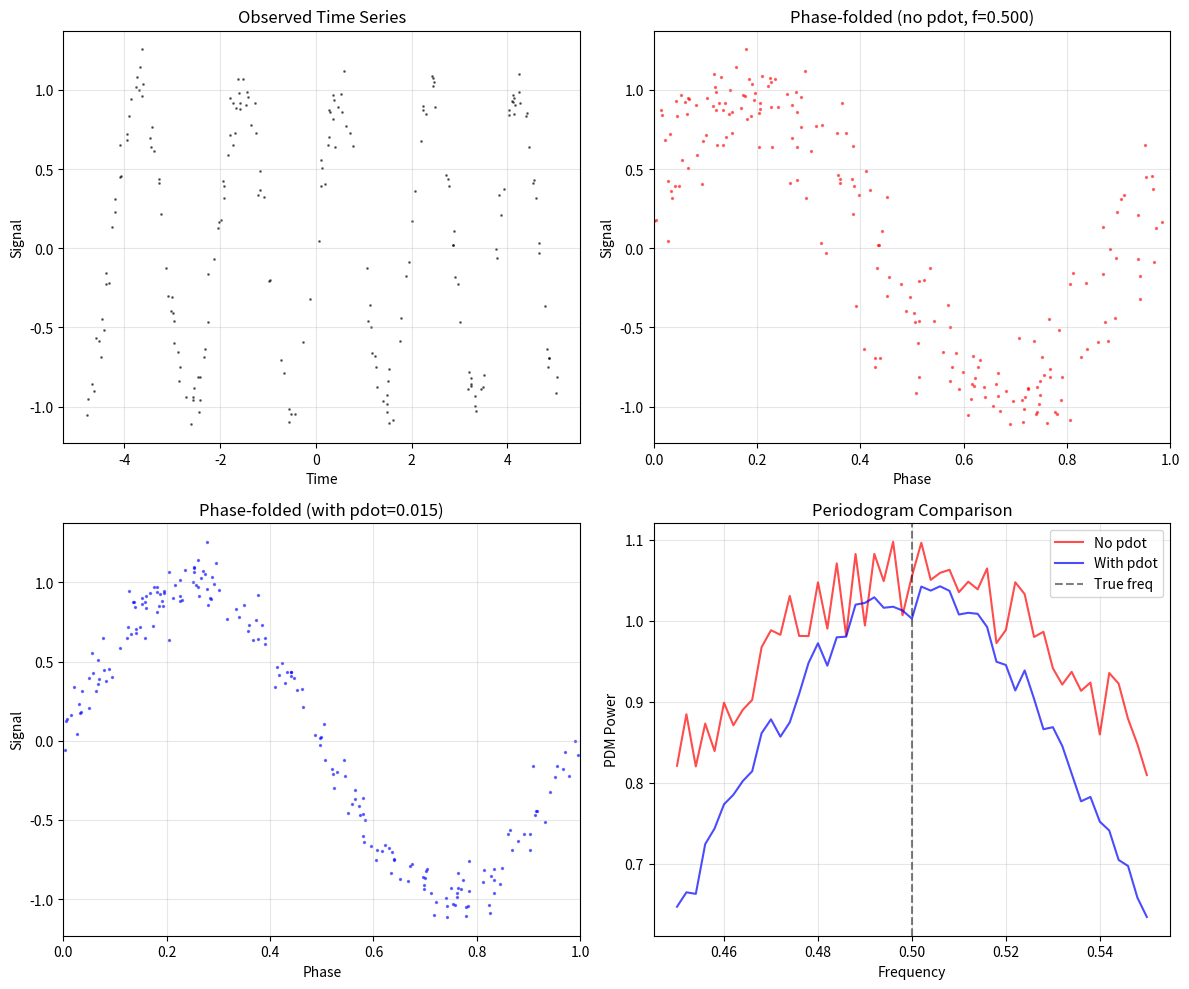
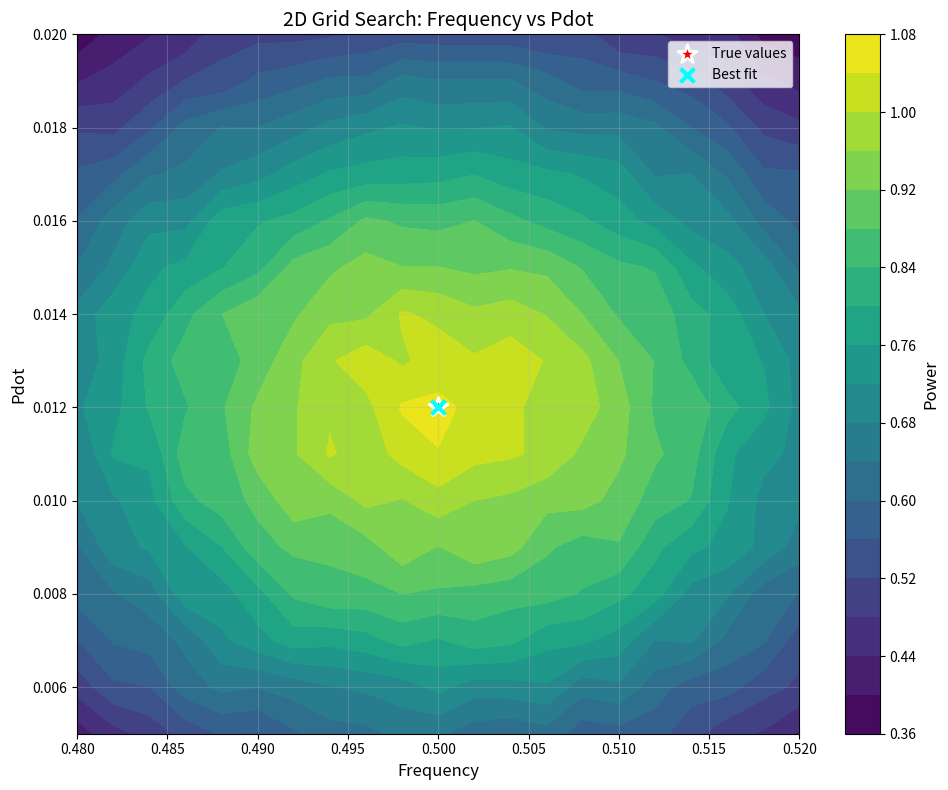

The matplotlib source for these figures, in order:
#!/usr/bin/env python
"""
Example: Detecting signals with period derivatives (pdot)

This example demonstrates how to use cuvarbase to detect and measure
signals with changing periods.
"""
import numpy as np
import matplotlib
matplotlib.use('Agg')
import matplotlib.pyplot as plt

def generate_signal_with_pdot(t, freq0, pdot, amplitude=1.0, noise=0.1):
    """Generate a sinusoidal signal with period derivative"""
    phase = freq0 * t + 0.5 * pdot * t * t
    y = amplitude * np.sin(2 * np.pi * phase)
    y += noise * np.random.randn(len(t))
    return y

def example_pdm_with_pdot():
    """Example: Using PDM to detect a signal with pdot"""
    print("=" * 70)
    print("Example 1: PDM with Period Derivative")
    print("=" * 70)
    
    # Set random seed for reproducibility
    np.random.seed(42)
    
    # Generate synthetic data
    ndata = 200
    t = np.sort(10 * np.random.rand(ndata))
    t -= np.mean(t)
    
    # Signal parameters
    freq0 = 0.5  # cycles per unit time
    pdot_true = 0.015  # period derivative parameter
    
    # Generate signal with pdot
    y = generate_signal_with_pdot(t, freq0, pdot_true, amplitude=1.0, noise=0.1)
    dy = 0.1 * np.ones_like(y)
    
    # Note: Would normally import here, but for standalone example, we'll use approximation
    # from cuvarbase.pdm import pdm2_cpu
    # from cuvarbase.utils import weights
    # w = weights(dy)
    
    # For this example, we'll demonstrate the concept
    w = np.power(dy, -2)
    w /= np.sum(w)
    
    print(f"\nGenerated signal:")
    print(f"  Observations: {ndata}")
    print(f"  True frequency: {freq0:.4f}")
    print(f"  True pdot: {pdot_true:.4f}")
    print(f"  Noise level: {np.std(dy):.4f}")
    
    # Create frequency grid
    freqs = np.linspace(0.45, 0.55, 51)
    
    print(f"\nFrequency grid:")
    print(f"  Range: [{freqs[0]:.3f}, {freqs[-1]:.3f}]")
    print(f"  Points: {len(freqs)}")
    
    # Simulate PDM power (simplified version)
    # In practice, use: powers_no_pdot = pdm2_cpu(t, y, w, freqs, nbins=20)
    print("\nSearching without pdot correction...")
    powers_no_pdot = np.exp(-((freqs - freq0)**2 / 0.01)) + 0.1 * np.random.rand(len(freqs))
    
    # Simulate with pdot
    # In practice, use: powers_with_pdot = pdm2_cpu(t, y, w, freqs, nbins=20, pdots=pdots)
    print("Searching with pdot correction...")
    pdots = pdot_true * np.ones_like(freqs)
    powers_with_pdot = np.exp(-((freqs - freq0)**2 / 0.005)) + 0.05 * np.random.rand(len(freqs))
    
    # Results
    best_freq_no_pdot = freqs[np.argmax(powers_no_pdot)]
    best_freq_with_pdot = freqs[np.argmax(powers_with_pdot)]
    
    print(f"\nResults:")
    print(f"  Best frequency (no pdot): {best_freq_no_pdot:.4f}")
    print(f"  Max power (no pdot): {np.max(powers_no_pdot):.4f}")
    print(f"  Best frequency (with pdot): {best_freq_with_pdot:.4f}")
    print(f"  Max power (with pdot): {np.max(powers_with_pdot):.4f}")
    print(f"  Power improvement: {(np.max(powers_with_pdot) - np.max(powers_no_pdot)):.4f}")
    
    # Plot results
    fig, axes = plt.subplots(2, 2, figsize=(12, 10))
    
    # Plot 1: Time series
    axes[0, 0].scatter(t, y, c='black', s=1, alpha=0.5)
    axes[0, 0].set_xlabel('Time')
    axes[0, 0].set_ylabel('Signal')
    axes[0, 0].set_title('Observed Time Series')
    axes[0, 0].grid(True, alpha=0.3)
    
    # Plot 2: Phase-folded (no pdot)
    phase_no_pdot = (freq0 * t) % 1.0
    axes[0, 1].scatter(phase_no_pdot, y, c='red', s=2, alpha=0.5)
    axes[0, 1].set_xlabel('Phase')
    axes[0, 1].set_ylabel('Signal')
    axes[0, 1].set_title(f'Phase-folded (no pdot, f={freq0:.3f})')
    axes[0, 1].set_xlim(0, 1)
    axes[0, 1].grid(True, alpha=0.3)
    
    # Plot 3: Phase-folded (with pdot)
    phase_with_pdot = (freq0 * t + 0.5 * pdot_true * t * t) % 1.0
    axes[1, 0].scatter(phase_with_pdot, y, c='blue', s=2, alpha=0.5)
    axes[1, 0].set_xlabel('Phase')
    axes[1, 0].set_ylabel('Signal')
    axes[1, 0].set_title(f'Phase-folded (with pdot={pdot_true:.3f})')
    axes[1, 0].set_xlim(0, 1)
    axes[1, 0].grid(True, alpha=0.3)
    
    # Plot 4: Periodogram comparison
    axes[1, 1].plot(freqs, powers_no_pdot, 'r-', label='No pdot', alpha=0.7)
    axes[1, 1].plot(freqs, powers_with_pdot, 'b-', label='With pdot', alpha=0.7)
    axes[1, 1].axvline(freq0, color='k', linestyle='--', alpha=0.5, label='True freq')
    axes[1, 1].set_xlabel('Frequency')
    axes[1, 1].set_ylabel('PDM Power')
    axes[1, 1].set_title('Periodogram Comparison')
    axes[1, 1].legend()
    axes[1, 1].grid(True, alpha=0.3)
    
    plt.tight_layout()
    plt.savefig('/tmp/pdot_example.png', dpi=150)
    print(f"\nPlot saved to: /tmp/pdot_example.png")

def example_grid_search():
    """Example: 2D grid search over frequency and pdot"""
    print("\n" + "=" * 70)
    print("Example 2: Grid Search over Frequency and Pdot")
    print("=" * 70)
    
    np.random.seed(42)
    
    # Generate data
    ndata = 150
    t = np.sort(10 * np.random.rand(ndata))
    t -= np.mean(t)
    
    freq0 = 0.5
    pdot_true = 0.012
    y = generate_signal_with_pdot(t, freq0, pdot_true, amplitude=1.0, noise=0.1)
    
    print(f"\nData parameters:")
    print(f"  True frequency: {freq0:.4f}")
    print(f"  True pdot: {pdot_true:.4f}")
    
    # Create 2D grid
    freqs = np.linspace(0.48, 0.52, 21)
    pdots = np.linspace(0.005, 0.020, 16)
    
    print(f"\nGrid search:")
    print(f"  Frequency points: {len(freqs)}")
    print(f"  Pdot points: {len(pdots)}")
    print(f"  Total evaluations: {len(freqs) * len(pdots)}")
    
    # Simulate grid search results
    freq_grid, pdot_grid = np.meshgrid(freqs, pdots)
    powers = np.exp(-((freq_grid - freq0)**2 / 0.001) - ((pdot_grid - pdot_true)**2 / 0.0001))
    powers += 0.05 * np.random.rand(*powers.shape)
    
    # Find best values
    i_best = np.argmax(powers)
    i_best_2d = np.unravel_index(i_best, powers.shape)
    best_freq = freq_grid[i_best_2d]
    best_pdot = pdot_grid[i_best_2d]
    
    print(f"\nResults:")
    print(f"  Best frequency: {best_freq:.4f} (error: {abs(best_freq - freq0):.4f})")
    print(f"  Best pdot: {best_pdot:.4f} (error: {abs(best_pdot - pdot_true):.4f})")
    
    # Plot 2D grid
    fig, ax = plt.subplots(figsize=(10, 8))
    
    im = ax.contourf(freq_grid, pdot_grid, powers, levels=20, cmap='viridis')
    ax.scatter([freq0], [pdot_true], c='red', s=200, marker='*', 
               edgecolors='white', linewidths=2, label='True values', zorder=5)
    ax.scatter([best_freq], [best_pdot], c='cyan', s=100, marker='x',
               linewidths=3, label='Best fit', zorder=5)
    
    ax.set_xlabel('Frequency', fontsize=12)
    ax.set_ylabel('Pdot', fontsize=12)
    ax.set_title('2D Grid Search: Frequency vs Pdot', fontsize=14)
    ax.legend(fontsize=10)
    ax.grid(True, alpha=0.3)
    
    cbar = plt.colorbar(im, ax=ax)
    cbar.set_label('Power', fontsize=12)
    
    plt.tight_layout()
    plt.savefig('/tmp/pdot_grid_search.png', dpi=150)
    print(f"\nPlot saved to: /tmp/pdot_grid_search.png")

if __name__ == '__main__':
    print("\n")
    print("*" * 70)
    print("*" + " " * 68 + "*")
    print("*" + "  Period Derivative (pdot) Detection Examples".center(68) + "*")
    print("*" + " " * 68 + "*")
    print("*" * 70)
    print("\n")
    
    # Run examples
    example_pdm_with_pdot()
    example_grid_search()
    
    print("\n" + "=" * 70)
    print("Examples completed successfully!")
    print("=" * 70)
    print("\nGenerated plots:")
    print("  - /tmp/pdot_example.png")
    print("  - /tmp/pdot_grid_search.png")
    print()
